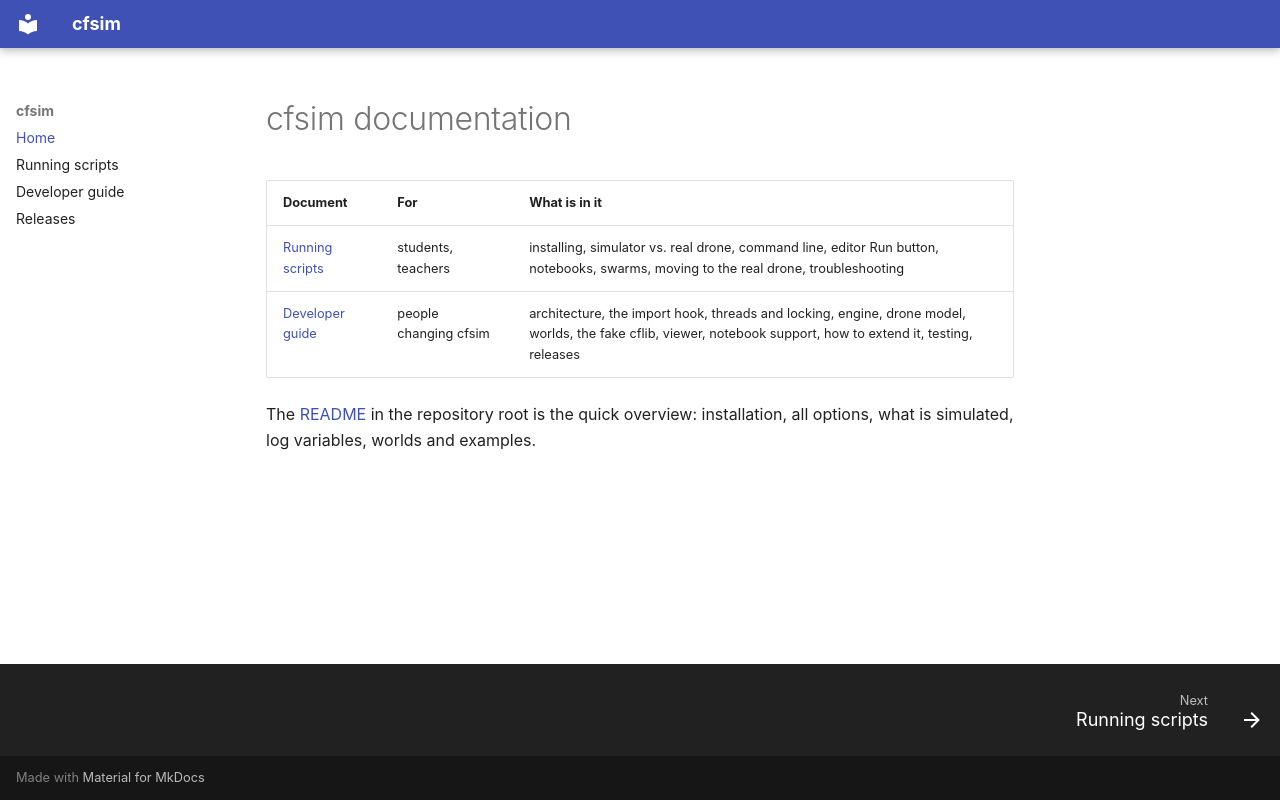

repository: clbokea/cfsim · page: index.html · generator: mkdocs

# cfsim documentation

| Document | For | What is in it |
| --- | --- | --- |
| [Running scripts](running-scripts.md) | students, teachers | installing, simulator vs. real drone, command line, editor Run button, notebooks, swarms, moving to the real drone, troubleshooting |
| [Developer guide](developer-guide.md) | people changing cfsim | architecture, the import hook, threads and locking, engine, drone model, worlds, the fake cflib, viewer, notebook support, how to extend it, testing, releases |

The [README](https://github.com/clbokea/cfsim#readme) in the repository root is the quick overview:
installation, all options, what is simulated, log variables, worlds and
examples.
